Run: headless pygame with SDL's dummy video driver; simulated clock (each Clock.tick advances the game by its frame time, no real sleeping); random seed 0; keys injected as events and as key.get_pressed() state; no mouse input; restart key C tapped at the start of phases 3 and 4.
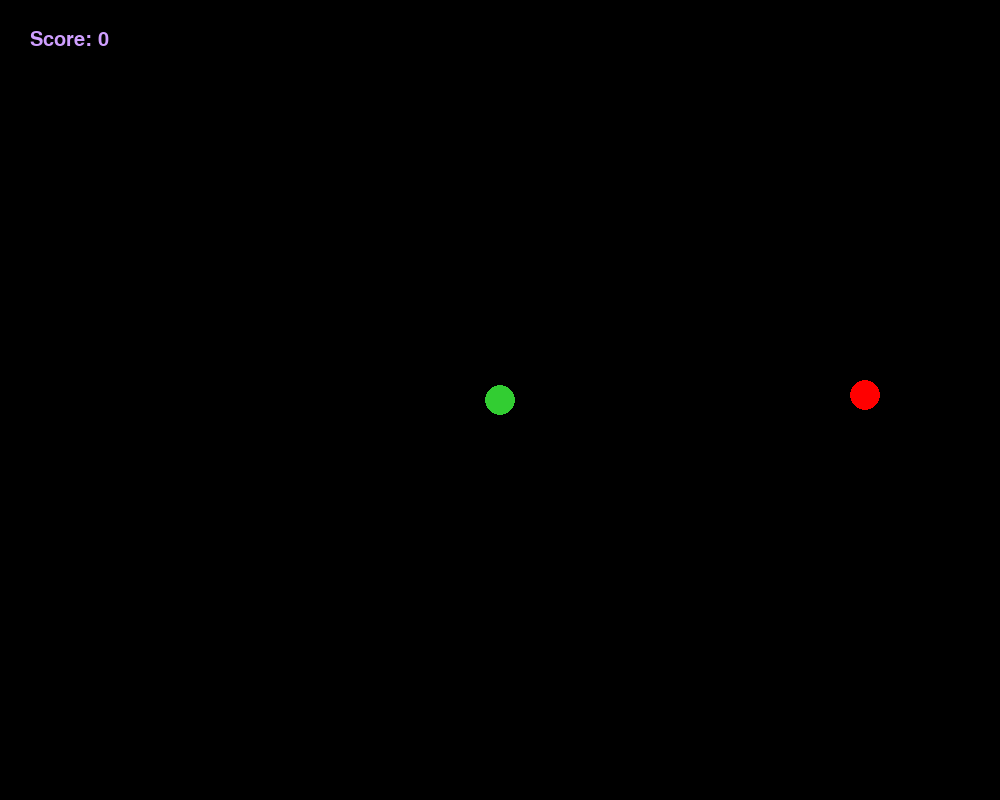
Frame 1 of 4 · flips 1–60 · no input
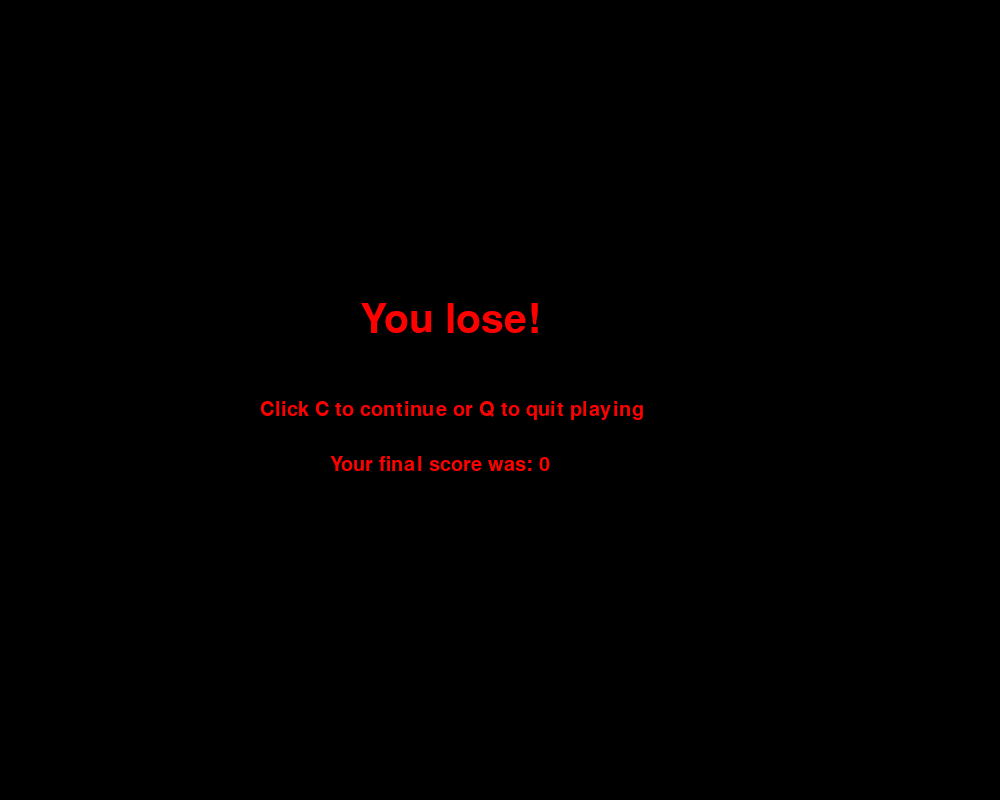
Frame 2 of 4 · flips 61–180 · tapped SPACE, RETURN · held RIGHT (→), D
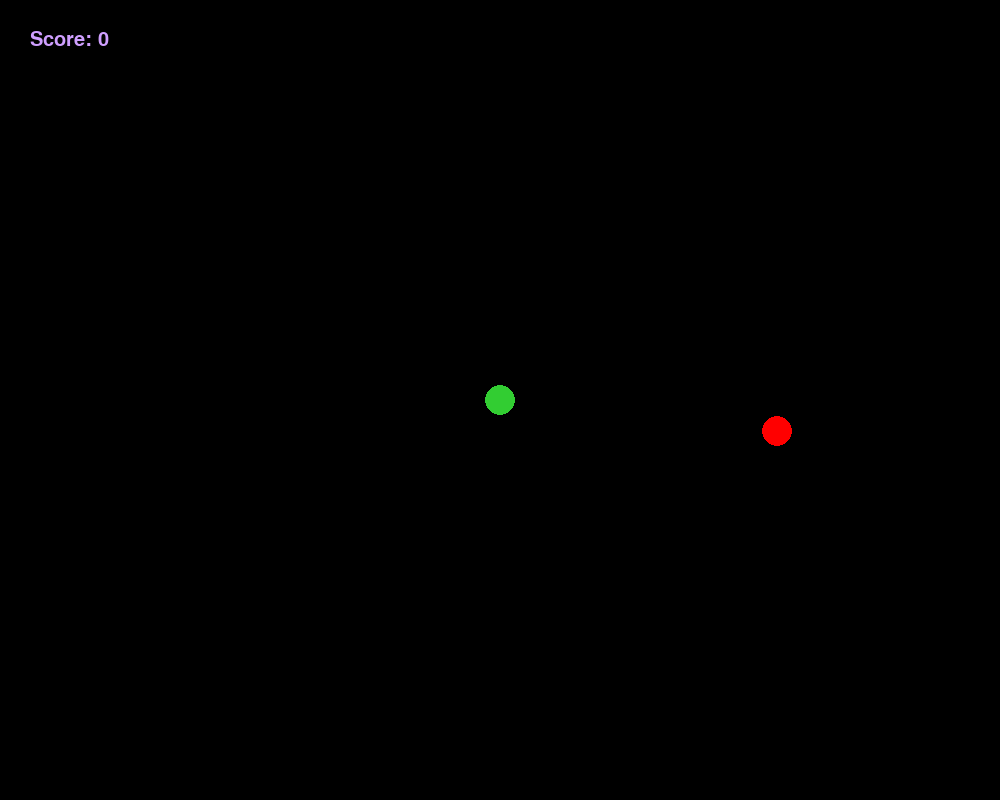
Frame 3 of 4 · flips 181–300 · tapped C · held DOWN (↓), S
Frame 4 of 4 · flips 301–420 · tapped C · held LEFT (←), A, UP (↑), W · screen same as frame 2, image omitted

The pygame program that drew these frames:

import pygame
import random

pygame.init()

displayHeight = 800
displayWidth = 1000

display = pygame.display.set_mode((displayWidth, displayHeight))
pygame.display.update()
pygame.display.set_caption('Snake Game')


snakeGreen = (50, 205, 50)
black = (0, 0, 0)
red = (255, 0, 0)
lightViolet = (207, 159, 255)


calibri_font_large = pygame.font.SysFont('Calibri', 60, False, False)
calibri_font_small = pygame.font.SysFont('Calibri', 30, False, False)

snakeSpeed = 15
snakeRadius = 15
clock = pygame.time.Clock()

def displayScore(score):
    loseText = calibri_font_small.render("Score: " + str(score), True, lightViolet)
    display.blit(loseText, [30, 30])

def drawSnake(snakeList):
    for pos in snakeList:
        pygame.draw.circle(display, snakeGreen, (pos[0], pos[1]), snakeRadius)

def game():
    xPos = displayWidth / 2
    yPos = displayHeight / 2
    dy = 0
    dx = 0
    gameOver = False
    closeGame = False
    foodXlocation = random.randrange(1, displayWidth - 1)
    foodYlocation = random.randrange(1, displayHeight - 1)
    snakeList = []
    snakeLength = 1
    score = 0
    

    while not gameOver:

        while closeGame == True:

            display.fill(black)
            loseText = calibri_font_large.render("You lose!", True, red)
            display.blit(loseText, [displayWidth / 2 - 140, displayHeight / 2 - 100])
            restText = calibri_font_small.render("Click C to continue or Q to quit playing", True, red)
            display.blit(restText, [displayWidth / 2 - 240, displayHeight / 2])
            scoreText = calibri_font_small.render("Your final score was: " + str(score), True, red)
            display.blit(scoreText, [displayWidth / 2 - 170, displayHeight / 2 + 55])

            pygame.display.update()

            for event in pygame.event.get():
                if event.type == pygame.KEYDOWN:
                    if event.key == pygame.K_q:
                        closeGame = False
                        gameOver = True
                    if event.key == pygame.K_c:
                        game()

        for event in pygame.event.get():
            
            if event.type == pygame.QUIT:
                gameOver = True
            if event.type == pygame.KEYDOWN:
                if event.key == pygame.K_DOWN:
                    dx = 0
                    dy = snakeSpeed
                elif event.key == pygame.K_UP:
                    dx = 0
                    dy = -snakeSpeed
                elif event.key == pygame.K_LEFT:
                    dx = -snakeSpeed
                    dy = 0
                elif event.key == pygame.K_RIGHT:
                    dx = snakeSpeed
                    dy = 0
        xPos += dx
        yPos += dy
        display.fill(black)
        if yPos < 0 or yPos > displayHeight or xPos < 0 or xPos > displayWidth:
            closeGame = True

        pygame.draw.circle(display, red, (foodXlocation, foodYlocation), snakeRadius) # draw food

        snakeHead = []
        snakeHead.append(xPos)
        snakeHead.append(yPos)
        snakeList.append(snakeHead)
        displayScore(score)
        if len(snakeList) > snakeLength:
            del snakeList[0]

        # Checks if head is overlapping the body where pos is == to snakeHead position
        for pos in snakeList[:-1]:
            if pos == snakeHead:        
                closeGame = True

        drawSnake(snakeList)
        pygame.display.update()

        if xPos == foodXlocation and yPos == foodYlocation:
            # draw food again and increase snake length
            foodXlocation = random.randrange(1, displayWidth - 1)
            foodYlocation = random.randrange(1, displayHeight - 1)
            snakeLength += 1
            score += 1

        clock.tick(snakeSpeed)

    # quits application
    pygame.quit()
    quit()

game()
